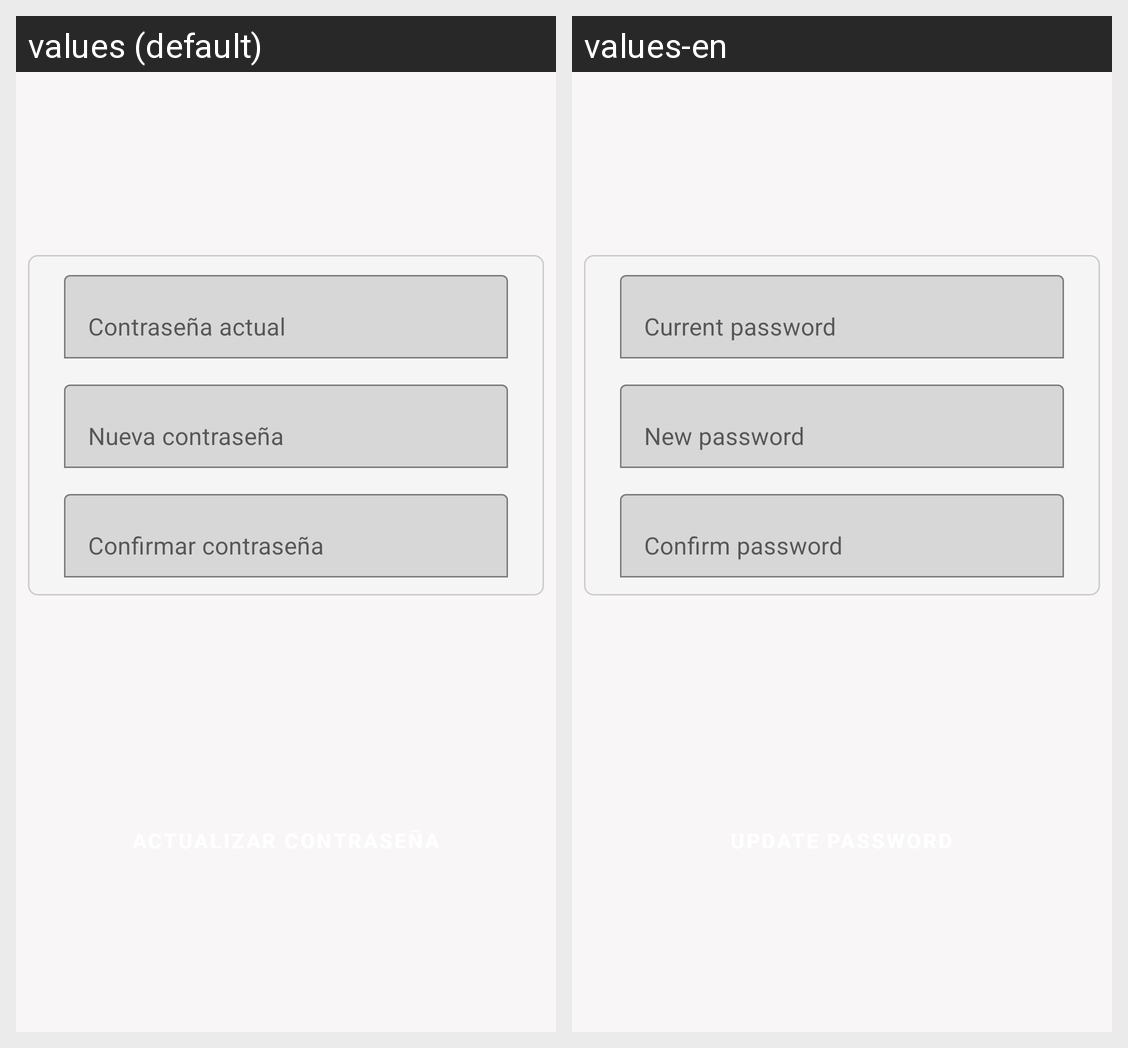

Locale-by-locale string values for the Android screen shown in this grid:
Android screen res/layout/fragment_security_settings.xml rendered under 2 locales, left to right: values (default), values-en. Device: Nexus 5 (rendered at 1080×1920; each locale shown at half size, 540×960, under a caption strip naming it); theme Theme.FacilGimApp.
Strings drawn on this screen, with the default value and each locale's value (text and hints the layout hard-codes, and strings that could not be matched under every locale, appear in the picture but are not listed):

hint_current_password
  values: Contraseña actual
  values-en: Current password

hint_new_password
  values: Nueva contraseña
  values-en: New password

hint_confirm_password
  values: Confirmar contraseña
  values-en: Confirm password
